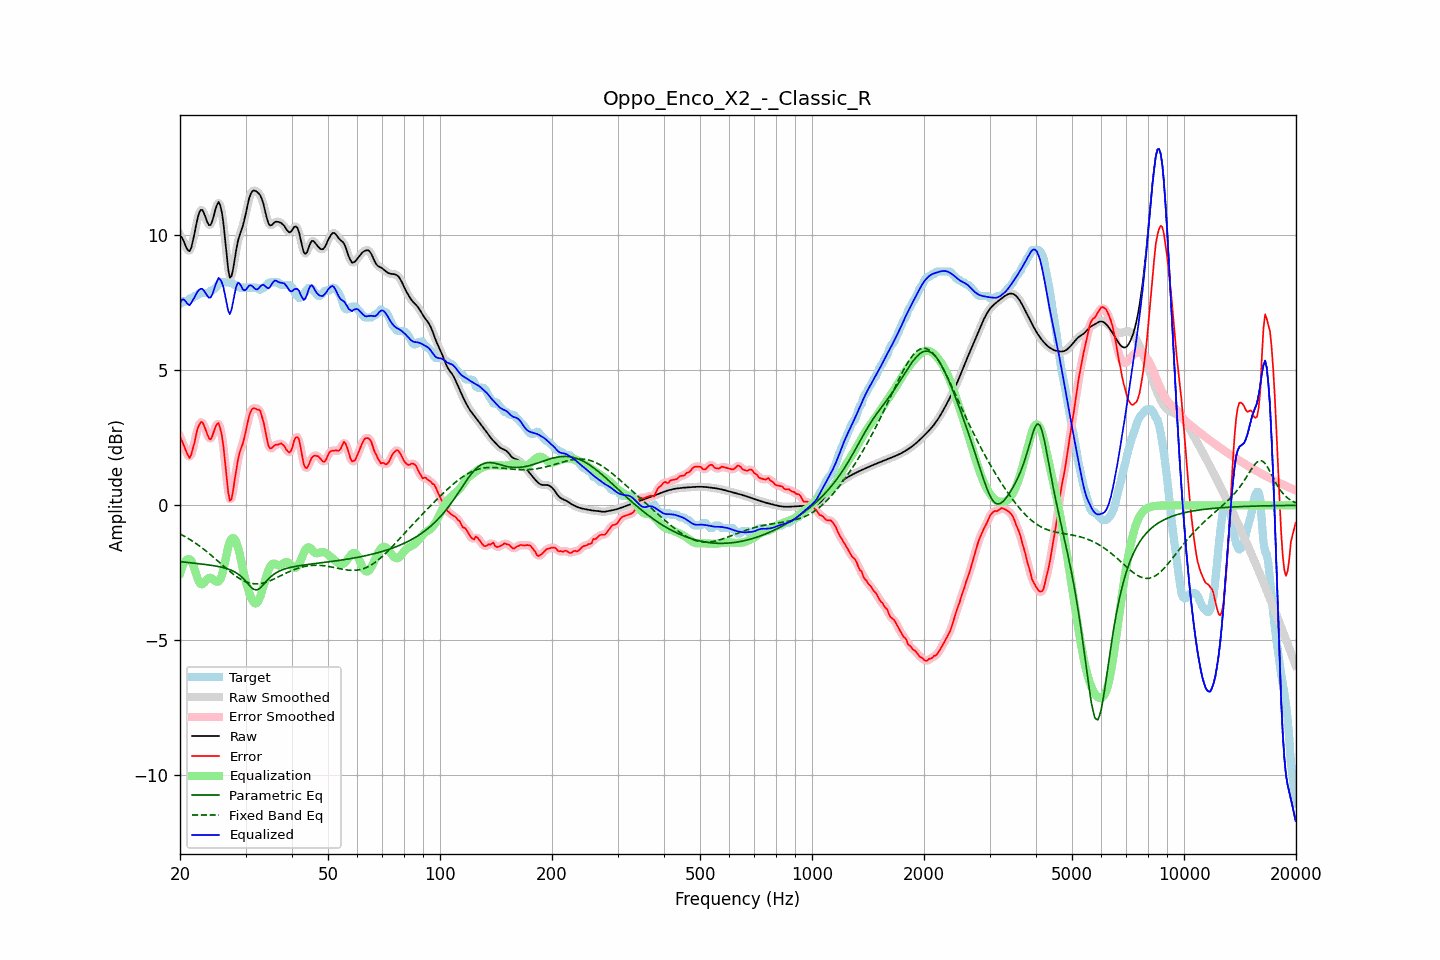

Values plotted in this chart, from the file beside it:
frequency, raw, error, smoothed, error_smoothed, equalization, parametric_eq, fixed_band_eq, equalized_raw, equalized_smoothed, target
20.00, 9.99, 2.53, 10.02, 2.55, -2.51, -2.08, -1.06, 7.47, 7.51, 7.45
20.20, 9.93, 2.42, 9.90, 2.40, -2.34, -2.09, -1.09, 7.59, 7.56, 7.50
20.40, 9.82, 2.27, 9.79, 2.26, -2.19, -2.10, -1.12, 7.63, 7.59, 7.55
20.61, 9.68, 2.13, 9.68, 2.12, -2.09, -2.10, -1.15, 7.59, 7.59, 7.55
20.81, 9.53, 1.98, 9.53, 1.96, -2.02, -2.11, -1.19, 7.51, 7.51, 7.55
21.02, 9.44, 1.84, 9.43, 1.84, -1.99, -2.12, -1.22, 7.44, 7.44, 7.59
21.23, 9.41, 1.75, 9.44, 1.81, -2.00, -2.12, -1.26, 7.41, 7.44, 7.65
21.44, 9.54, 1.88, 9.55, 1.89, -2.04, -2.13, -1.30, 7.49, 7.51, 7.65
21.66, 9.78, 2.11, 9.77, 2.08, -2.18, -2.14, -1.34, 7.60, 7.59, 7.67
21.87, 10.06, 2.31, 10.06, 2.34, -2.36, -2.14, -1.38, 7.70, 7.70, 7.75
22.09, 10.36, 2.61, 10.36, 2.60, -2.55, -2.15, -1.42, 7.81, 7.82, 7.75
22.31, 10.64, 2.85, 10.63, 2.82, -2.72, -2.16, -1.46, 7.92, 7.91, 7.79
22.54, 10.84, 2.98, 10.83, 3.00, -2.85, -2.16, -1.50, 7.98, 7.98, 7.85
22.76, 10.94, 3.08, 10.93, 3.07, -2.92, -2.17, -1.54, 8.02, 8.01, 7.85
22.99, 10.93, 3.07, 10.91, 3.05, -2.92, -2.18, -1.59, 8.01, 7.99, 7.85
23.22, 10.80, 2.95, 10.80, 2.95, -2.87, -2.18, -1.64, 7.93, 7.93, 7.85
23.45, 10.64, 2.78, 10.64, 2.79, -2.79, -2.19, -1.68, 7.84, 7.85, 7.85
23.69, 10.48, 2.63, 10.48, 2.62, -2.73, -2.20, -1.73, 7.76, 7.76, 7.85
23.92, 10.37, 2.49, 10.39, 2.50, -2.69, -2.21, -1.78, 7.69, 7.70, 7.88
24.16, 10.38, 2.43, 10.40, 2.47, -2.68, -2.22, -1.83, 7.69, 7.71, 7.94
24.40, 10.50, 2.55, 10.52, 2.56, -2.71, -2.23, -1.88, 7.79, 7.80, 7.95
24.65, 10.72, 2.72, 10.71, 2.71, -2.76, -2.24, -1.93, 7.96, 7.96, 7.99
24.89, 10.95, 2.90, 10.95, 2.90, -2.80, -2.25, -1.98, 8.15, 8.14, 8.05
25.14, 11.12, 3.00, 11.13, 3.00, -2.83, -2.26, -2.03, 8.29, 8.30, 8.12
25.39, 11.23, 3.05, 11.19, 3.01, -2.82, -2.27, -2.09, 8.42, 8.38, 8.19
25.65, 11.11, 2.85, 11.11, 2.88, -2.75, -2.28, -2.14, 8.36, 8.37, 8.25
25.91, 10.86, 2.61, 10.85, 2.59, -2.61, -2.29, -2.19, 8.25, 8.25, 8.25
26.16, 10.45, 2.19, 10.42, 2.16, -2.37, -2.31, -2.24, 8.07, 8.05, 8.25
26.43, 9.88, 1.62, 9.87, 1.62, -2.09, -2.32, -2.30, 7.79, 7.78, 8.25
26.69, 9.28, 1.03, 9.27, 1.01, -1.80, -2.34, -2.35, 7.48, 7.47, 8.25
26.96, 8.74, 0.48, 8.77, 0.51, -1.54, -2.36, -2.40, 7.20, 7.23, 8.25
27.23, 8.43, 0.17, 8.49, 0.24, -1.35, -2.38, -2.45, 7.08, 7.14, 8.25
27.50, 8.48, 0.22, 8.49, 0.26, -1.24, -2.41, -2.50, 7.24, 7.25, 8.25
27.77, 8.73, 0.53, 8.72, 0.51, -1.21, -2.43, -2.54, 7.51, 7.51, 8.20
28.05, 9.09, 0.94, 9.08, 0.91, -1.25, -2.46, -2.59, 7.84, 7.83, 8.15
28.33, 9.46, 1.31, 9.44, 1.31, -1.36, -2.50, -2.63, 8.10, 8.08, 8.15
28.62, 9.77, 1.67, 9.75, 1.65, -1.53, -2.54, -2.67, 8.23, 8.21, 8.10
28.90, 9.98, 1.93, 9.98, 1.90, -1.76, -2.58, -2.71, 8.22, 8.21, 8.05
29.19, 10.16, 2.11, 10.16, 2.11, -2.04, -2.63, -2.75, 8.13, 8.13, 8.05
29.48, 10.32, 2.27, 10.35, 2.30, -2.33, -2.69, -2.78, 8.00, 8.02, 8.05
29.78, 10.56, 2.51, 10.56, 2.51, -2.60, -2.75, -2.81, 7.96, 7.96, 8.05
30.08, 10.81, 2.76, 10.82, 2.77, -2.83, -2.82, -2.83, 7.98, 7.99, 8.05
30.38, 11.10, 3.05, 11.10, 3.05, -3.04, -2.88, -2.85, 8.06, 8.06, 8.05
30.68, 11.36, 3.30, 11.34, 3.29, -3.22, -2.95, -2.87, 8.13, 8.12, 8.05
30.99, 11.53, 3.47, 11.52, 3.47, -3.38, -3.02, -2.89, 8.15, 8.14, 8.05
31.30, 11.62, 3.57, 11.62, 3.57, -3.51, -3.07, -2.90, 8.11, 8.11, 8.05
31.61, 11.65, 3.60, 11.65, 3.59, -3.60, -3.11, -2.90, 8.05, 8.05, 8.05
31.93, 11.64, 3.58, 11.64, 3.59, -3.64, -3.13, -2.91, 8.00, 8.01, 8.05
32.24, 11.60, 3.54, 11.61, 3.58, -3.61, -3.13, -2.91, 7.99, 8.00, 8.05
32.57, 11.55, 3.55, 11.55, 3.53, -3.51, -3.10, -2.90, 8.04, 8.04, 8.00
32.89, 11.47, 3.49, 11.46, 3.45, -3.36, -3.06, -2.90, 8.11, 8.10, 7.98
33.22, 11.32, 3.27, 11.32, 3.30, -3.17, -2.99, -2.88, 8.15, 8.15, 8.05
33.55, 11.14, 3.08, 11.12, 3.06, -2.97, -2.93, -2.87, 8.17, 8.15, 8.05
33.89, 10.88, 2.79, 10.88, 2.77, -2.77, -2.86, -2.85, 8.11, 8.11, 8.09
34.23, 10.64, 2.48, 10.64, 2.48, -2.58, -2.79, -2.84, 8.06, 8.06, 8.16
34.57, 10.44, 2.21, 10.46, 2.25, -2.41, -2.73, -2.81, 8.03, 8.05, 8.23
34.92, 10.36, 2.10, 10.37, 2.13, -2.28, -2.67, -2.79, 8.08, 8.09, 8.25
35.27, 10.37, 2.12, 10.37, 2.11, -2.19, -2.62, -2.77, 8.18, 8.18, 8.25
35.62, 10.42, 2.17, 10.42, 2.16, -2.16, -2.57, -2.74, 8.27, 8.26, 8.25
35.97, 10.49, 2.23, 10.47, 2.21, -2.16, -2.53, -2.71, 8.32, 8.31, 8.25
... 635 more rows
